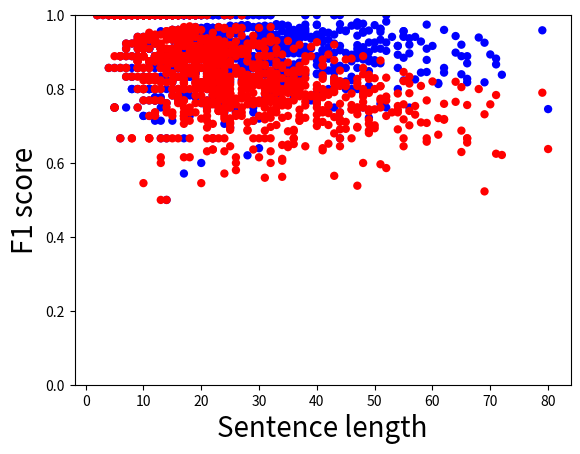

Generate this figure with matplotlib:
import matplotlib.pyplot as plt

sentenceLengths = [9,23,6,46,22,18,11,22,26,66,27,15,66,24,12,49,36,13,19,27,27,11,21,10,23,13,15,12,29,50,31,23,12,80,11,17,34,26,5,5,25,24,42,6,49,17,16,8,9,20,43,11,13,30,25,29,6,23,40,18,16,34,28,13,23,47,18,18,15,34,5,37,27,15,12,61,23,16,19,32,38,7,12,37,35,49,16,20,71,26,8,26,11,8,21,9,27,35,17,8,28,28,33,41,14,22,30,39,29,8,22,11,12,21,19,19,45,19,13,13,19,30,12,39,9,11,10,41,17,38,56,28,44,33,44,24,30,21,9,17,22,32,5,38,49,12,20,22,31,16,24,6,44,62,34,6,43,21,22,7,9,48,54,28,25,30,22,14,40,8,15,11,12,24,11,35,28,15,48,29,35,17,18,23,24,9,35,54,48,37,17,41,13,66,37,9,17,53,40,37,48,46,13,32,10,51,16,49,48,43,65,45,29,57,26,23,56,17,16,15,28,49,26,30,43,43,36,29,27,45,14,10,28,21,31,44,17,47,19,17,16,12,7,25,20,11,10,12,22,37,9,55,18,12,11,20,10,10,16,9,7,27,33,52,47,14,15,25,17,8,51,6,4,27,29,46,15,25,28,18,21,14,19,10,33,42,37,23,23,17,10,22,43,55,16,5,40,44,52,14,34,10,15,36,28,32,5,33,43,32,42,65,51,12,22,30,62,25,5,6,12,56,52,30,7,9,24,5,10,3,13,11,48,48,16,30,9,21,4,23,24,45,13,24,27,16,20,34,17,35,31,31,15,48,17,37,9,41,17,48,33,19,36,26,36,41,59,32,79,36,46,17,10,47,43,32,32,18,28,11,26,35,24,19,31,24,17,37,27,21,18,44,26,14,37,24,31,22,24,56,6,22,21,15,31,23,13,8,33,18,31,38,38,27,43,6,32,21,33,19,32,27,21,32,21,15,9,18,22,17,41,6,41,14,30,16,22,31,22,30,25,15,12,11,25,49,36,14,31,20,13,27,20,9,16,21,15,29,15,6,29,21,26,34,21,15,28,18,24,19,20,39,4,18,33,33,15,9,31,14,17,29,24,23,23,14,20,14,62,29,19,54,59,59,29,34,31,25,49,22,18,30,40,19,23,13,9,42,17,8,19,19,13,13,34,25,17,5,12,15,18,17,44,44,20,32,57,33,35,51,58,21,5,10,2,16,47,15,13,20,25,24,38,31,25,28,12,12,15,22,15,13,40,36,11,40,12,19,15,22,16,17,23,6,21,24,12,14,24,14,13,33,16,7,23,8,30,11,17,17,22,33,21,16,17,16,29,11,54,22,20,22,18,33,22,29,18,19,8,22,11,24,10,29,25,6,17,17,27,19,25,14,70,13,26,14,25,34,42,17,35,54,24,31,26,37,23,26,30,12,14,19,19,33,22,47,21,10,11,32,8,15,9,21,12,10,13,4,24,25,11,10,17,26,21,22,9,20,22,23,60,19,12,44,30,27,8,40,13,36,16,10,29,22,27,19,11,32,65,25,25,21,44,17,35,59,55,38,41,7,33,24,29,41,32,47,19,14,41,14,20,23,18,22,14,31,24,12,9,10,29,36,14,9,21,5,5,15,66,33,17,16,11,37,11,37,16,17,24,72,47,11,7,12,38,34,22,24,22,17,38,30,12,31,35,15,33,10,36,56,36,16,58,8,38,16,23,30,32,18,27,5,5,20,13,18,10,55,15,22,16,2,10,71,69,41,11,40,19,51,28,69,34,47,24,20,33,6,16,13,32,36,7,6,40,15,13,21,52,24,9,16,31,9,7,19,24,40,68,19,7,50,10,34,6,11,10,19,12,25,13,26,31,25,27,14,18,28,13,11,19,18,30,24,35,23,64,13,10,32,25,8,25,20,23,43,42,20,30,16,38,17,20,15,18,14,17,23,43,6,24,39,16,10,38,16,41,11,11,13,28,32,14,9,11,52,32,20,27,22,50,41,42,26,33,55,13,22,17,15,31,64,33,15,45,46,22,51,36,24,20,14,25,10,15,19,32,55,10,41,42,5,35,50,11,19,24,25,11,30,31,20,21,24,22,28,11,30,6,14,26,35,14,16,46,16,49,21,12,32,15,13,40,10,36,47,27,15,34,9,51,45,17,11,22,31,33,17,16,38,16,19,11,19,25,32,15,5,23,30,22,28,25,15,61,37,23,10,28,50,13,23,10,36,4,22,15,19,25,27,23,24,14,16,11,28,30,26,24,19]

f1Scores = [0.8,0.833333333333,1.0,0.892857142857,0.923076923077,0.782608695652,0.941176470588,0.923076923077,0.736842105263,0.827586206897,0.928571428571,1.0,0.818181818182,0.857142857143,0.769230769231,0.808510638298,0.952380952381,0.9,0.941176470588,0.846153846154,0.838709677419,0.909090909091,0.769230769231,1.0,0.869565217391,1.0,0.823529411765,0.777777777778,0.967741935484,0.878048780488,0.848484848485,0.866666666667,0.769230769231,0.745762711864,0.875,0.928571428571,0.8125,0.888888888889,1.0,1.0,0.88,0.947368421053,0.8,1.0,0.958333333333,0.571428571429,0.909090909091,0.833333333333,1.0,0.9,0.75,0.923076923077,1.0,0.64,0.909090909091,0.736842105263,1.0,0.914285714286,0.84,0.857142857143,0.857142857143,0.875,0.620689655172,0.75,0.769230769231,0.8,0.833333333333,0.923076923077,0.714285714286,0.8,1.0,0.918918918919,0.967741935484,0.857142857143,0.777777777778,0.813559322034,0.846153846154,0.896551724138,0.95652173913,0.823529411765,0.9,1.0,0.8,0.96,0.814814814815,0.882352941176,0.857142857143,0.916666666667,0.882352941176,0.96,1.0,0.736842105263,0.875,1.0,0.842105263158,0.75,0.869565217391,0.8125,1.0,1.0,0.857142857143,1.0,0.928571428571,0.933333333333,1.0,0.857142857143,0.838709677419,0.909090909091,0.857142857143,1.0,0.962962962963,0.769230769231,0.888888888889,1.0,0.928571428571,0.846153846154,0.8,0.777777777778,1.0,1.0,0.909090909091,0.72,0.714285714286,0.769230769231,1.0,1.0,0.727272727273,0.93023255814,0.888888888889,0.95652173913,0.9375,0.933333333333,0.96,0.814814814815,0.975609756098,0.705882352941,0.848484848485,0.928571428571,0.923076923077,0.875,0.888888888889,0.909090909091,1.0,0.9,0.9,0.923076923077,0.761904761905,0.928571428571,0.866666666667,0.933333333333,0.888888888889,0.888888888889,0.666666666667,0.844444444444,0.904761904762,1.0,0.85,0.962962962963,0.869565217391,0.75,0.941176470588,0.75,0.8,0.923076923077,0.857142857143,0.933333333333,0.962962962963,0.5,0.864864864865,0.857142857143,0.875,0.833333333333,0.933333333333,0.923076923077,1.0,0.837209302326,0.903225806452,0.8,0.905660377358,0.967741935484,0.863636363636,0.923076923077,0.916666666667,0.888888888889,0.857142857143,0.8,0.909090909091,0.857142857143,0.88,0.941176470588,0.928571428571,0.833333333333,0.857142857143,0.888888888889,0.789473684211,0.857142857143,0.846153846154,0.941176470588,0.878048780488,0.871794871795,0.95652173913,0.823529411765,1.0,0.903225806452,0.933333333333,0.962962962963,0.947368421053,0.833333333333,0.912280701754,0.844444444444,0.888888888889,0.857142857143,0.857142857143,0.941176470588,0.903225806452,0.947368421053,0.75,1.0,0.916666666667,1.0,0.857142857143,0.875,0.888888888889,0.888888888889,0.8,0.923076923077,0.777777777778,0.75,1.0,0.820512820513,1.0,0.941176470588,0.928571428571,0.95652173913,1.0,0.862745098039,1.0,0.944444444444,0.9,0.947368421053,0.88,0.727272727273,0.857142857143,1.0,0.818181818182,0.933333333333,1.0,0.857142857143,0.923076923077,0.936170212766,1.0,0.884615384615,0.842105263158,0.769230769231,0.909090909091,0.909090909091,0.933333333333,0.833333333333,1.0,1.0,1.0,0.971428571429,0.888888888889,0.75,0.971428571429,0.888888888889,0.782608695652,0.774193548387,0.8,0.8,0.76,1.0,0.857142857143,0.823529411765,0.714285714286,0.833333333333,0.947368421053,1.0,1.0,0.857142857143,0.75,0.9,1.0,0.8,0.896551724138,0.913043478261,0.866666666667,0.814814814815,0.928571428571,0.952380952381,0.769230769231,0.962962962963,0.897959183673,0.941176470588,1.0,1.0,0.93023255814,0.736842105263,0.903225806452,0.8,0.903225806452,0.833333333333,0.888888888889,0.787878787879,0.933333333333,0.823529411765,0.75,0.975609756098,1.0,0.787878787879,0.883720930233,0.92,0.954545454545,1.0,0.947368421053,0.909090909091,0.857142857143,0.95652173913,0.75,1.0,0.727272727273,0.823529411765,0.925925925926,0.933333333333,1.0,0.888888888889,0.88,1.0,0.909090909091,1.0,0.952380952381,0.8,0.952380952381,0.9,0.95652173913,1.0,0.923076923077,0.967741935484,1.0,0.923076923077,0.923076923077,0.958333333333,1.0,0.75,0.96,0.833333333333,0.96,0.878048780488,0.888888888889,0.903225806452,0.842105263158,0.954545454545,0.933333333333,0.976744186047,0.95652173913,0.848484848485,0.857142857143,0.857142857143,0.95652173913,0.913043478261,0.848484848485,0.869565217391,0.918918918919,0.928571428571,0.93023255814,0.846153846154,0.974358974359,1.0,0.958904109589,0.93023255814,0.8,1.0,0.923076923077,0.857142857143,0.830188679245,0.965517241379,0.9375,1.0,0.909090909091,0.941176470588,1.0,0.944444444444,1.0,0.88,0.838709677419,0.914285714286,0.909090909091,0.918918918919,0.9,1.0,0.727272727273,0.857142857143,0.928571428571,0.761904761905,0.896551724138,0.818181818182,0.933333333333,0.965517241379,0.896551724138,0.92,1.0,0.8,0.95652173913,0.875,0.857142857143,0.965517241379,0.95652173913,0.888888888889,0.909090909091,0.833333333333,1.0,1.0,0.914285714286,0.857142857143,0.864864864865,0.666666666667,1.0,0.75,0.785714285714,0.962962962963,0.896551724138,0.928571428571,0.96,0.896551724138,0.857142857143,1.0,1.0,0.842105263158,0.666666666667,1.0,0.926829268293,0.888888888889,0.95652173913,1.0,1.0,1.0,0.896551724138,0.9375,0.9,0.916666666667,0.971428571429,1.0,1.0,0.833333333333,0.903225806452,0.722222222222,0.928571428571,0.875,0.761904761905,0.947368421053,0.666666666667,0.909090909091,0.6,0.888888888889,0.875,0.833333333333,1.0,0.857142857143,0.909090909091,1.0,0.941176470588,0.967741935484,0.969696969697,0.833333333333,0.947368421053,0.909090909091,0.842105263158,1.0,0.962962962963,0.842105263158,0.88,0.941176470588,1.0,0.947368421053,0.871794871795,0.969696969697,0.823529411765,0.909090909091,0.888888888889,1.0,0.916666666667,0.875,0.75,0.903225806452,0.933333333333,0.666666666667,1.0,1.0,0.96,0.928571428571,1.0,0.916666666667,0.846153846154,0.878787878788,0.928571428571,0.914285714286,0.9375,0.818181818182,0.848484848485,0.857142857143,0.888888888889,0.923076923077,0.842105263158,1.0,1.0,1.0,0.875,0.742857142857,1.0,0.8,0.962962962963,1.0,1.0,1.0,0.869565217391,1.0,0.888888888889,0.857142857143,1.0,1.0,1.0,0.857142857143,0.857142857143,0.904761904762,0.933333333333,0.95,0.826086956522,0.888888888889,0.848484848485,0.869565217391,0.844444444444,0.842105263158,1.0,1.0,1.0,0.95652173913,0.980392156863,0.947368421053,0.823529411765,1.0,0.842105263158,0.9,0.9,0.909090909091,0.896551724138,0.923076923077,0.875,0.833333333333,0.96,0.838709677419,1.0,0.952380952381,0.888888888889,0.947368421053,0.909090909091,0.947368421053,0.933333333333,0.909090909091,0.909090909091,0.875,0.9,0.923076923077,0.833333333333,1.0,0.846153846154,0.838709677419,1.0,1.0,0.88,0.857142857143,1.0,0.944444444444,0.769230769231,0.888888888889,0.95652173913,0.923076923077,0.869565217391,1.0,1.0,0.947368421053,0.923076923077,0.904761904762,0.933333333333,0.9,0.857142857143,1.0,0.918918918919,1.0,0.916666666667,0.782608695652,0.933333333333,0.888888888889,0.952380952381,0.866666666667,0.923076923077,0.833333333333,1.0,1.0,1.0,0.965517241379,0.941176470588,0.909090909091,0.8,1.0,0.896551724138,1.0,0.962962962963,0.909090909091,0.903225806452,1.0,0.857142857143,1.0,0.893617021277,0.769230769231,0.740740740741,0.823529411765,0.695652173913,0.842105263158,0.85,0.782608695652,0.93023255814,0.892857142857,1.0,0.857142857143,0.95,0.904761904762,0.96,0.882352941176,0.944444444444,1.0,0.952380952381,0.818181818182,0.9,0.863636363636,0.782608695652,0.979591836735,0.9,1.0,1.0,0.969696969697,1.0,1.0,1.0,0.916666666667,0.857142857143,1.0,0.777777777778,1.0,0.928571428571,0.896551724138,0.933333333333,0.727272727273,0.933333333333,0.888888888889,0.8,0.833333333333,1.0,0.888888888889,0.916666666667,0.75,0.916666666667,0.928571428571,0.888888888889,0.916666666667,0.944444444444,0.972972972973,0.833333333333,1.0,0.909090909091,0.85,0.8,1.0,0.888888888889,0.952380952381,0.888888888889,0.95652173913,1.0,0.909090909091,0.84,0.903225806452,1.0,0.9,1.0,0.933333333333,0.944444444444,0.909090909091,0.95652173913,0.88,0.9,1.0,0.882352941176,0.95652173913,0.928571428571,0.905660377358,0.941176470588,0.9,0.857142857143,1.0,0.904761904762,0.857142857143,1.0,0.875,0.923076923077,1.0,1.0,0.9375,0.928571428571,0.933333333333,0.923076923077,1.0,0.888888888889,0.857142857143,0.875,0.933333333333,0.947368421053,1.0,1.0,0.952380952381,0.869565217391,0.909090909091,0.941176470588,0.96,0.875,0.965517241379,0.857142857143,0.833333333333,0.947368421053,0.962962962963,0.818181818182,0.838709677419,0.918918918919,1.0,0.923076923077,0.888888888889,0.974358974359,0.974358974359,0.916666666667,0.857142857143,0.909090909091,0.869565217391,0.962962962963,0.823529411765,1.0,0.888888888889,0.971428571429,0.818181818182,0.857142857143,0.923076923077,0.9375,0.896551724138,0.838709677419,1.0,0.928571428571,1.0,0.941176470588,0.909090909091,0.866666666667,0.954545454545,0.918918918919,0.941176470588,1.0,1.0,1.0,0.96,1.0,1.0,1.0,0.823529411765,0.947368421053,0.923076923077,1.0,1.0,1.0,0.866666666667,0.818181818182,0.95,0.8,0.789473684211,0.8,0.909090909091,0.896551724138,0.925373134328,0.95652173913,0.909090909091,0.736842105263,0.965517241379,0.8125,1.0,0.857142857143,0.833333333333,0.933333333333,0.896551724138,0.833333333333,1.0,0.882352941176,0.909090909091,1.0,0.75,0.982456140351,0.838709677419,1.0,0.909090909091,0.869565217391,1.0,0.909090909091,0.95652173913,0.833333333333,0.974358974359,0.939393939394,1.0,1.0,0.925925925926,1.0,0.933333333333,1.0,0.8,1.0,0.888888888889,0.888888888889,0.903225806452,0.8,0.923076923077,0.909090909091,0.969696969697,0.903225806452,0.857142857143,1.0,0.857142857143,0.714285714286,1.0,0.8,1.0,0.838709677419,0.875,0.952380952381,0.95652173913,0.898550724638,0.952380952381,1.0,0.903225806452,0.903225806452,1.0,0.896551724138,0.952380952381,0.967741935484,1.0,0.952380952381,0.818181818182,1.0,0.96,1.0,0.96,0.909090909091,1.0,0.888888888889,1.0,0.666666666667,0.95652173913,0.947368421053,1.0,0.928571428571,0.936170212766,0.933333333333,1.0,0.95,0.833333333333,0.933333333333,0.933333333333,0.8,1.0,0.918918918919,0.871794871795,0.947368421053,0.857142857143,1.0,1.0,0.838709677419,0.96,0.866666666667,0.88,0.972972972973,0.864864864865,0.882352941176,0.952380952381,0.947368421053,0.95652173913,0.909090909091,0.933333333333,0.95652173913,0.952380952381,0.909090909091,0.943396226415,0.918918918919,0.888888888889,0.95652173913,0.971428571429,1.0,0.933333333333,0.903225806452,0.857142857143,1.0,1.0,0.947368421053,1.0,0.941176470588,0.95652173913,0.888888888889,0.943396226415,1.0,0.85,0.933333333333,0.75,0.896551724138,0.869565217391,0.8,1.0,1.0,0.857142857143,1.0,0.95,0.971428571429,1.0,0.962962962963,0.761904761905,1.0,0.972972972973,1.0,0.882352941176,0.857142857143,0.947368421053,0.962962962963,0.833333333333,1.0,1.0,0.875,1.0,0.925925925926,0.923076923077,0.888888888889,0.95,0.96,1.0,0.972972972973,1.0,0.866666666667,0.883720930233,0.971428571429,0.941176470588,0.926829268293,1.0,0.962962962963,0.897959183673,1.0,1.0,0.965517241379,0.774193548387,0.972972972973,0.869565217391,0.923076923077,0.838709677419,1.0,0.967741935484,0.727272727273,0.842105263158,0.827586206897,0.774193548387,1.0,1.0,0.916666666667,0.914285714286,0.88,0.965517241379,0.875,0.947368421053,0.816326530612,0.95652173913,0.96,0.923076923077,1.0,0.909090909091,0.857142857143,1.0,0.933333333333,0.96,1.0,0.869565217391,0.947368421053,1.0,0.928571428571,0.967741935484,1.0,0.928571428571,0.888888888889,1.0,1.0,0.923076923077,0.969696969697,0.888888888889,0.95652173913,0.941176470588]

ourF1s= [0.933333333333,0.769230769231,1.0,0.745762711864,0.758620689655,0.75,0.941176470588,0.814814814815,0.727272727273,0.666666666667,0.75,1.0,0.666666666667,0.8,0.769230769231,0.705882352941,0.818181818182,0.818181818182,0.842105263158,0.814814814815,0.774193548387,0.833333333333,0.814814814815,0.909090909091,0.833333333333,0.857142857143,0.823529411765,0.736842105263,0.789473684211,0.69387755102,0.717948717949,0.866666666667,0.769230769231,0.63768115942,0.823529411765,0.857142857143,0.611111111111,0.6,1.0,1.0,0.758620689655,0.782608695652,0.652173913043,1.0,0.6875,0.705882352941,0.909090909091,0.833333333333,1.0,0.761904761905,0.823529411765,0.857142857143,0.875,0.615384615385,0.75,0.636363636364,1.0,0.888888888889,0.730769230769,0.857142857143,0.782608695652,0.8,0.689655172414,0.5,0.666666666667,0.538461538462,1.0,0.923076923077,0.666666666667,0.790697674419,1.0,0.8,0.833333333333,0.727272727273,0.736842105263,0.676470588235,0.785714285714,0.896551724138,0.95652173913,0.697674418605,0.765957446809,1.0,0.8,0.862745098039,0.642857142857,0.789473684211,0.952380952381,0.888888888889,0.783783783784,0.96,1.0,0.842105263158,0.875,1.0,0.842105263158,0.75,0.8,0.727272727273,0.8,1.0,0.827586206897,0.875,0.838709677419,0.742857142857,1.0,0.857142857143,0.727272727273,0.914285714286,0.714285714286,1.0,0.928571428571,0.769230769231,0.888888888889,0.833333333333,0.857142857143,0.888888888889,0.816326530612,0.736842105263,1.0,0.888888888889,0.95652173913,0.666666666667,0.923076923077,0.780487804878,0.857142857143,0.666666666667,0.909090909091,0.863636363636,0.8,0.875,0.788732394366,0.875,0.821428571429,0.75,0.76,0.8,0.810810810811,0.928571428571,0.833333333333,0.941176470588,0.636363636364,0.8,1.0,0.829268292683,0.739130434783,0.923076923077,0.909090909091,0.896551724138,0.787878787879,0.875,0.785714285714,0.888888888889,0.645161290323,0.716981132075,0.893617021277,1.0,0.68,0.857142857143,0.88,0.857142857143,0.941176470588,0.6,0.744186046512,0.780487804878,0.785714285714,0.848484848485,0.923076923077,0.5,0.780487804878,1.0,0.736842105263,0.666666666667,0.875,0.888888888889,0.952380952381,0.765957446809,0.8,0.875,0.779661016949,0.857142857143,0.755555555556,0.857142857143,0.88,0.928571428571,0.827586206897,0.8,0.8,0.690909090909,0.75,0.714285714286,0.928571428571,0.711111111111,0.857142857143,0.756756756757,0.820512820513,0.857142857143,0.814814814815,0.736842105263,0.782608695652,0.744186046512,0.857142857143,0.666666666667,0.857142857143,0.722222222222,0.933333333333,0.774193548387,0.947368421053,0.716981132075,0.787878787879,0.791666666667,0.805194805195,0.692307692308,0.863636363636,0.754098360656,0.909090909091,0.9,0.701754385965,0.967741935484,0.916666666667,1.0,0.8,0.745098039216,0.758620689655,0.769230769231,0.8,0.829268292683,0.651162790698,0.714285714286,0.842105263158,0.711111111111,0.888888888889,0.941176470588,0.838709677419,0.869565217391,0.814814814815,0.690909090909,1.0,0.695652173913,0.782608695652,0.75,0.923076923077,0.833333333333,0.857142857143,0.894736842105,0.818181818182,0.875,1.0,0.823529411765,0.888888888889,0.92,0.933333333333,0.758620689655,0.8,0.8,0.833333333333,0.909090909091,0.933333333333,0.833333333333,0.9,1.0,1.0,0.944444444444,0.75,0.586206896552,0.697674418605,0.888888888889,0.8,0.709677419355,0.769230769231,0.666666666667,0.807692307692,1.0,0.857142857143,0.736842105263,0.827586206897,0.756756756757,0.947368421053,1.0,0.8125,0.666666666667,0.769230769231,0.857142857143,0.888888888889,0.8,0.875,0.78431372549,0.787878787879,0.740740740741,0.933333333333,0.95652173913,0.769230769231,0.888888888889,0.814814814815,0.645161290323,0.888888888889,1.0,0.75,0.711111111111,0.727272727273,0.857142857143,0.857142857143,0.833333333333,0.842105263158,0.769230769231,0.903225806452,0.6,0.75,0.93023255814,0.92,0.742857142857,0.755555555556,0.6875,0.807692307692,1.0,0.952380952381,0.916666666667,0.76,0.95652173913,0.75,1.0,0.727272727273,0.740740740741,0.779661016949,0.823529411765,1.0,0.888888888889,0.814814814815,0.888888888889,0.8,1.0,0.909090909091,1.0,0.888888888889,0.764705882353,0.869565217391,0.871794871795,0.923076923077,0.9375,1.0,0.740740740741,0.923076923077,0.777777777778,0.823529411765,0.769230769231,1.0,0.833333333333,0.857142857143,0.755555555556,0.888888888889,0.823529411765,0.75,0.893617021277,0.933333333333,0.8,0.916666666667,0.714285714286,0.875,0.780487804878,0.95652173913,0.84,0.8,0.869565217391,0.85,0.896551724138,0.8,0.736842105263,0.708333333333,0.941176470588,0.79012345679,0.833333333333,0.787878787879,0.941176470588,0.8,0.75,0.724137931034,0.827586206897,0.833333333333,0.965517241379,0.833333333333,0.941176470588,0.967741935484,0.809523809524,0.965517241379,0.857142857143,0.666666666667,0.871794871795,0.727272727273,0.780487804878,0.727272727273,0.875,0.615384615385,0.666666666667,0.733333333333,0.761904761905,0.727272727273,0.72,0.787878787879,0.933333333333,0.838709677419,0.814814814815,1.0,0.636363636364,0.916666666667,0.823529411765,0.866666666667,0.967741935484,0.916666666667,0.888888888889,0.8,0.714285714286,0.928571428571,0.85,0.809523809524,0.965517241379,0.565217391304,0.666666666667,0.967741935484,0.666666666667,0.8,0.896551724138,0.764705882353,0.896551724138,0.740740740741,0.8125,0.727272727273,0.952380952381,1.0,0.842105263158,0.705882352941,0.95652173913,0.863636363636,0.888888888889,0.88,1.0,0.846153846154,1.0,0.933333333333,0.75,0.9,0.814814814815,0.918918918919,0.888888888889,0.933333333333,0.833333333333,0.8125,0.68085106383,0.666666666667,0.875,0.727272727273,0.818181818182,0.6,0.818181818182,0.545454545455,0.888888888889,0.941176470588,0.833333333333,1.0,0.8125,0.909090909091,1.0,0.769230769231,0.882352941176,0.888888888889,0.722222222222,0.695652173913,0.909090909091,0.809523809524,0.933333333333,0.962962962963,0.761904761905,0.88,0.888888888889,1.0,0.9,0.790697674419,0.864864864865,0.888888888889,0.909090909091,0.842105263158,0.909090909091,0.916666666667,0.666666666667,0.666666666667,0.838709677419,0.875,0.666666666667,1.0,0.888888888889,0.71875,0.814814814815,0.888888888889,0.754098360656,0.666666666667,0.657534246575,0.866666666667,0.761904761905,0.909090909091,0.72,0.838709677419,0.857142857143,0.736842105263,0.923076923077,0.7,1.0,0.818181818182,1.0,0.875,0.756756756757,0.842105263158,0.666666666667,0.962962962963,0.916666666667,1.0,0.9,0.5625,0.645161290323,0.727272727273,0.857142857143,1.0,1.0,0.969696969697,0.818181818182,0.717948717949,0.808510638298,0.8,0.926829268293,0.730769230769,0.736842105263,0.756756756757,0.59649122807,0.808510638298,0.857142857143,1.0,1.0,1.0,0.923076923077,0.827586206897,0.9,0.947368421053,0.9375,0.695652173913,0.818181818182,0.755555555556,0.888888888889,0.764705882353,0.758620689655,0.823529411765,0.833333333333,0.96,0.764705882353,1.0,0.909090909091,0.76,0.820512820513,0.727272727273,0.8,0.875,0.833333333333,0.869565217391,0.882352941176,0.857142857143,0.888888888889,0.75,1.0,0.814814814815,0.75,0.947368421053,0.947368421053,0.769230769231,0.857142857143,1.0,0.809523809524,0.769230769231,0.888888888889,0.88,0.923076923077,0.833333333333,0.941176470588,0.818181818182,0.857142857143,0.8,0.909090909091,0.823529411765,0.9,0.769230769231,1.0,0.918918918919,1.0,0.736842105263,0.666666666667,0.933333333333,0.928571428571,0.909090909091,0.896551724138,0.923076923077,0.833333333333,0.947368421053,0.967741935484,1.0,0.875,0.941176470588,0.857142857143,0.8,0.944444444444,0.787878787879,1.0,0.827586206897,0.869565217391,0.75,1.0,0.8,1.0,0.758620689655,0.769230769231,0.58064516129,0.736842105263,0.72,0.829268292683,0.790697674419,0.8,0.844444444444,0.787878787879,0.903225806452,0.56,0.904761904762,0.8,0.923076923077,0.857142857143,0.820512820513,1.0,0.909090909091,0.95652173913,0.9,0.791666666667,0.833333333333,0.75,0.75,1.0,1.0,0.777777777778,1.0,1.0,1.0,0.8,0.933333333333,1.0,0.8,1.0,0.928571428571,0.866666666667,1.0,0.545454545455,0.933333333333,0.842105263158,0.875,0.666666666667,0.875,0.814814814815,0.916666666667,0.740740740741,0.820512820513,0.866666666667,0.888888888889,0.736842105263,0.864864864865,0.894736842105,1.0,0.810810810811,0.909090909091,0.809523809524,0.761904761905,1.0,0.809523809524,0.833333333333,0.777777777778,0.869565217391,0.823529411765,0.631578947368,0.62962962963,0.75,0.9,0.9,0.85,0.875,0.871794871795,0.769230769231,0.846153846154,0.785714285714,0.782608695652,1.0,0.769230769231,1.0,0.928571428571,0.827586206897,0.888888888889,0.745098039216,0.818181818182,0.933333333333,0.8,0.857142857143,0.928571428571,0.882352941176,0.923076923077,0.838709677419,0.95652173913,0.8,0.8,0.933333333333,0.923076923077,1.0,0.758620689655,0.810810810811,0.75,1.0,1.0,1.0,1.0,0.952380952381,0.655172413793,0.810810810811,0.736842105263,0.96,0.875,0.717948717949,0.857142857143,0.810810810811,0.8,0.928571428571,0.869565217391,0.621621621622,0.731707317073,0.666666666667,0.923076923077,0.888888888889,0.782608695652,0.772727272727,0.846153846154,0.75,0.909090909091,0.88,0.888888888889,0.823529411765,1.0,0.888888888889,0.789473684211,0.782608695652,0.789473684211,0.923076923077,0.909090909091,0.833333333333,0.666666666667,1.0,0.709677419355,1.0,0.851851851852,0.869565217391,0.866666666667,0.888888888889,0.842105263158,0.941176470588,1.0,1.0,1.0,0.88,0.857142857143,1.0,0.857142857143,0.717948717949,0.8,0.785714285714,1.0,1.0,0.888888888889,0.625,0.523076923077,0.837209302326,1.0,0.761904761905,0.8,0.75,0.774193548387,0.731707317073,0.606060606061,0.816326530612,0.631578947368,0.903225806452,0.702702702703,1.0,0.8,0.923076923077,0.823529411765,0.685714285714,0.833333333333,1.0,0.769230769231,0.909090909091,1.0,0.631578947368,0.830769230769,0.727272727273,0.923076923077,0.833333333333,0.769230769231,1.0,0.909090909091,0.916666666667,0.810810810811,0.926829268293,0.8,1.0,1.0,0.8,0.888888888889,0.648648648649,0.888888888889,1.0,1.0,0.8,0.888888888889,0.875,0.615384615385,0.857142857143,0.863636363636,0.833333333333,0.848484848485,0.818181818182,1.0,0.6875,0.666666666667,1.0,0.8,1.0,0.838709677419,0.848484848485,0.93023255814,0.8,0.765432098765,0.909090909091,0.857142857143,0.848484848485,0.705882352941,1.0,0.787878787879,0.909090909091,0.909090909091,0.878048780488,0.734693877551,0.782608695652,0.965517241379,0.96,0.645161290323,0.846153846154,0.72,0.818181818182,0.888888888889,0.95652173913,0.615384615385,0.8,0.818181818182,1.0,0.896551724138,0.78431372549,0.933333333333,0.888888888889,0.844444444444,0.666666666667,0.777777777778,0.941176470588,1.0,1.0,0.888888888889,0.772727272727,0.842105263158,0.857142857143,1.0,0.769230769231,0.777777777778,0.96,0.787878787879,0.785714285714,0.829268292683,0.634146341463,0.702702702703,0.615384615385,0.842105263158,0.666666666667,0.909090909091,0.875,0.869565217391,0.952380952381,0.818181818182,0.819672131148,0.820512820513,0.888888888889,0.88,0.744186046512,0.9375,0.769230769231,0.848484848485,0.8,0.909090909091,0.875,0.947368421053,1.0,0.941176470588,0.814814814815,0.733333333333,0.821428571429,0.823529411765,0.64,0.893617021277,0.75,0.685714285714,0.701754385965,1.0,1.0,0.914285714286,0.782608695652,0.933333333333,0.818181818182,0.842105263158,0.857142857143,0.838709677419,0.571428571429,0.782608695652,0.923076923077,1.0,0.823529411765,0.857142857143,0.947368421053,0.928571428571,0.65,1.0,0.952380952381,0.882352941176,1.0,0.827586206897,0.714285714286,0.8,0.85,0.96,1.0,0.714285714286,0.888888888889,0.787878787879,0.808510638298,0.777777777778,0.941176470588,0.863636363636,1.0,0.877192982456,0.807692307692,0.869565217391,1.0,0.866666666667,0.6875,0.761904761905,0.72,0.923076923077,0.722222222222,1.0,0.875,0.909090909091,0.9,0.689655172414,0.666666666667,1.0,1.0,0.88,0.888888888889,0.846153846154,0.903225806452,0.823529411765,0.9,0.72131147541,0.846153846154,0.846153846154,1.0,0.909090909091,0.745098039216,0.857142857143,0.888888888889,0.888888888889,0.689655172414,1.0,0.8,0.842105263158,0.909090909091,0.787878787879,0.909090909091,0.914285714286,0.896551724138,0.842105263158,0.923076923077,1.0,0.709677419355,0.761904761905,0.774193548387,0.740740740741,0.941176470588]

plt.scatter(sentenceLengths,f1Scores, c= 'blue',edgecolors='None')
plt.scatter(sentenceLengths,ourF1s, c = 'red',edgecolors='None')
plt.xlabel('Sentence length', fontsize=20)
plt.ylabel('F1 score', fontsize=20)
plt.ylim(0,1)

plt.show()